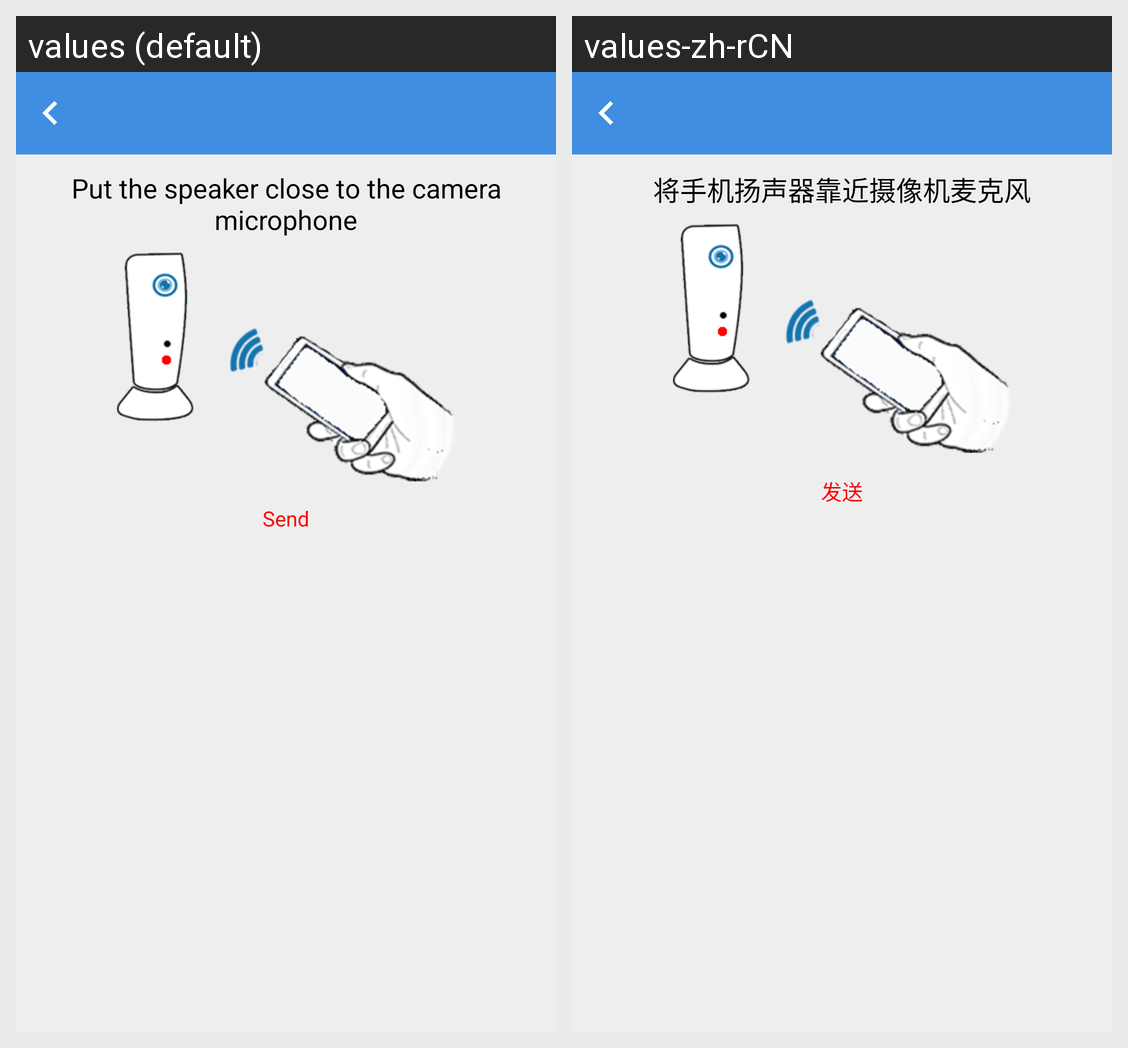

Here is an Android app screen in its default locale and in the app's own translations. Write out the translated-string differences for the strings that appear on this screen.
Android screen res/layout/send_wifi_config.xml rendered under 2 locales, left to right: values (default), values-zh-rCN. Device: Nexus 5 (rendered at 1080×1920; each locale shown at half size, 540×960, under a caption strip naming it); theme AppTheme.
Strings drawn on this screen, with the default value and each locale's value (text and hints the layout hard-codes, and strings that could not be matched under every locale, appear in the picture but are not listed):

send_wifi_config_activity_tip
  values: Put the speaker close to the camera microphone
  values-zh-rCN: 将手机扬声器靠近摄像机麦克风

send_wifi_config_activity_btn_send
  values: Send
  values-zh-rCN: 发送
